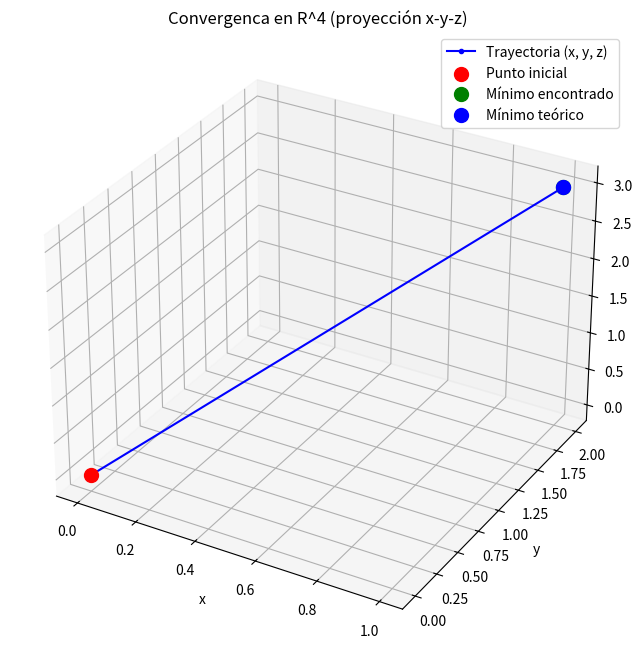

Write the Python code that produced this figure.
import numpy as np
from sympy import symbols, Matrix, diff, lambdify
import matplotlib.pyplot as plt
from mpl_toolkits.mplot3d import Axes3D

# 1. Formulacion matematica 
x, y, z, w = symbols('x y z w')
f_expr = (x - 1)**2 + 2*(y - 2)**2 + 3*(z - 3)**2 + 4*(w - 4)**2
vars_4d = [x, y, z, w]
grad_f = Matrix([diff(f_expr, var) for var in vars_4d])  
hess_f = grad_f.jacobian(vars_4d) 
f_func = lambdify(vars_4d, f_expr, 'numpy')
grad_func = lambdify(vars_4d, grad_f, 'numpy')
hess_func = lambdify(vars_4d, hess_f, 'numpy')

# 2. Implementacion  Newton-Raphson
def newton_raphson(x0, alpha=1.0, tol=1e-6, max_iter=100):
    xk = np.array(x0, dtype=float)
    history = [xk.copy()]
    for k in range(max_iter):
        grad = np.array(grad_func(*xk), dtype=float).flatten()
        hess = np.array(hess_func(*xk), dtype=float)
        if np.abs(np.linalg.det(hess)) < 1e-8:
            print(f"Iteración {k}: Hessiana singular")
            break
        dk = -np.linalg.solve(hess, grad)
        xk = xk + alpha * dk
        history.append(xk.copy())
        # 3. Criterio de parada
        if np.linalg.norm(grad) < tol:
            print(f"Convergió en {k+1} iteraciones")
            break
        if k == max_iter - 1:
            print(f"No convergió en {max_iter} iteraciones")
    return xk, np.array(history)

x0 = [0, 0, 0, 0]
x_star, history = newton_raphson(x0)
true_min = np.array([1, 2, 3, 4])
print(f"Punto inicial: {x0}")
print(f"Mínimo encontrado: {x_star}")
print(f"Valor en el mínimo: {f_func(*x_star):.6f}")

# 4. Visualizacon 
fig = plt.figure(figsize=(10, 8))
ax = fig.add_subplot(111, projection='3d')
h = np.array(history)
ax.plot(h[:, 0], h[:, 1], h[:, 2], 'b.-', label='Trayectoria (x, y, z)')
ax.scatter(x0[0], x0[1], x0[2], c='r', s=100, label='Punto inicial')
ax.scatter(x_star[0], x_star[1], x_star[2], c='g', s=100, label='Mínimo encontrado')
ax.scatter(true_min[0], true_min[1], true_min[2], c='blue', s=100, label='Mínimo teórico')
ax.set_xlabel('x')
ax.set_ylabel('y')
ax.set_zlabel('z')
ax.set_title('Convergenca en R^4 (proyección x-y-z)')
ax.legend()
plt.show()
